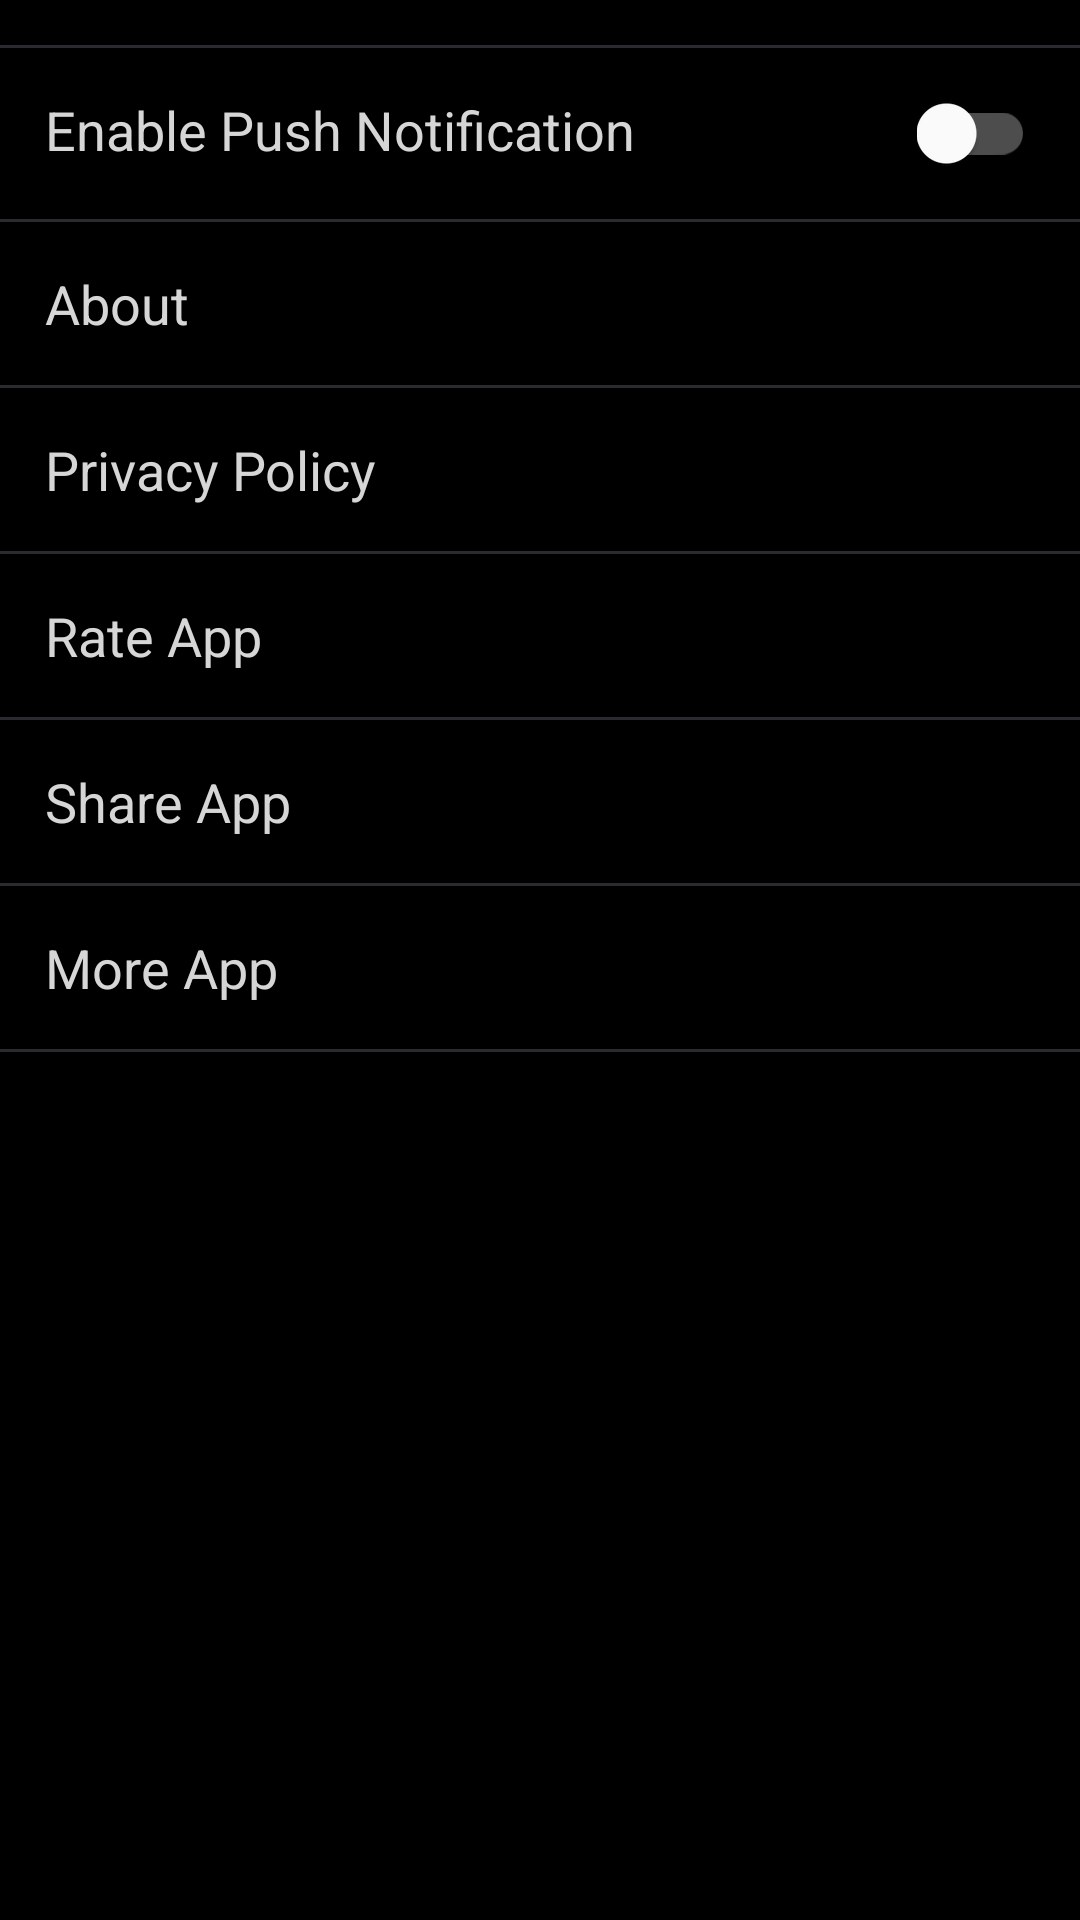

This screen was rendered from an Android layout file. Write that file and the resources it references.
<!-- AndroidManifest.xml: application theme AppTheme -->
<!-- res/layout/fragment_setting.xml -->
<?xml version="1.0" encoding="utf-8"?>

<RelativeLayout xmlns:android="http://schemas.android.com/apk/res/android"
    xmlns:tools="http://schemas.android.com/tools"
    android:layout_width="match_parent"
    android:layout_height="match_parent"
    android:background="@color/black_bg_about"
    tools:ignore="UseCompoundDrawables">

    <LinearLayout
        android:layout_width="match_parent"
        android:layout_height="match_parent"
        android:orientation="vertical"
        tools:ignore="UselessParent">

        <View
            android:layout_width="match_parent"
            android:layout_height="1dp"
            android:layout_marginTop="15dp"
            android:background="@color/setting_divider" />

        <RelativeLayout
            android:layout_width="match_parent"
            android:layout_height="wrap_content"
            android:padding="15dp">

            <LinearLayout
                android:layout_width="match_parent"
                android:layout_height="wrap_content"
                android:layout_toStartOf="@+id/switch_notification"
                android:orientation="horizontal">

                <TextView
                    android:layout_width="wrap_content"
                    android:layout_height="wrap_content"
                    android:layout_gravity="center_vertical"
                    android:text="@string/enable_push"
                    android:textAppearance="?android:attr/textAppearanceMedium"
                    android:textColor="@color/setting_text" />
            </LinearLayout>

            <androidx.appcompat.widget.SwitchCompat
                android:id="@+id/switch_notification"
                android:layout_width="wrap_content"
                android:layout_height="wrap_content"
                android:layout_alignParentEnd="true"
                android:layout_centerVertical="true"
                android:theme="@style/BrandedSwitch.control" />

        </RelativeLayout>

        <View
            android:layout_width="match_parent"
            android:layout_height="1dp"
            android:background="@color/setting_divider" />


        <LinearLayout
            android:id="@+id/lytAbout"
            android:layout_width="match_parent"
            android:layout_height="wrap_content"
            android:gravity="start"
            android:orientation="horizontal"
            android:padding="15dp">

            <TextView
                android:layout_width="wrap_content"
                android:layout_height="wrap_content"
                android:layout_gravity="center_vertical"
                android:text="@string/about"
                android:textAppearance="?android:attr/textAppearanceMedium"
                android:textColor="@color/setting_text" />


        </LinearLayout>

        <View
            android:layout_width="match_parent"
            android:layout_height="1dp"
            android:background="@color/setting_divider" />

        <LinearLayout
            android:id="@+id/lytPrivacy"
            android:layout_width="match_parent"
            android:layout_height="wrap_content"
            android:gravity="start"
            android:orientation="horizontal"
            android:padding="15dp">


            <TextView
                android:layout_width="wrap_content"
                android:layout_height="wrap_content"
                android:layout_gravity="center_vertical"
                android:text="@string/privacy_policy"
                android:textAppearance="?android:attr/textAppearanceMedium"
                android:textColor="@color/setting_text" />


        </LinearLayout>

        <View
            android:layout_width="match_parent"
            android:layout_height="1dp"
            android:background="@color/setting_divider" />

        <LinearLayout
            android:id="@+id/lytRateApp"
            android:layout_width="match_parent"
            android:layout_height="wrap_content"
            android:gravity="start"
            android:orientation="horizontal"
            android:padding="15dp">

            <TextView
                android:layout_width="wrap_content"
                android:layout_height="wrap_content"
                android:layout_gravity="center_vertical"
                android:text="@string/rate_app"
                android:textAppearance="?android:attr/textAppearanceMedium"
                android:textColor="@color/setting_text" />


        </LinearLayout>

        <View
            android:layout_width="match_parent"
            android:layout_height="1dp"
            android:background="@color/setting_divider" />

        <LinearLayout
            android:id="@+id/lytShareApp"
            android:layout_width="match_parent"
            android:layout_height="wrap_content"
            android:gravity="start"
            android:orientation="horizontal"
            android:padding="15dp">

            <TextView
                android:layout_width="wrap_content"
                android:layout_height="wrap_content"
                android:layout_gravity="center_vertical"
                android:text="@string/share_app"
                android:textAppearance="?android:attr/textAppearanceMedium"
                android:textColor="@color/setting_text" />


        </LinearLayout>

        <View
            android:layout_width="match_parent"
            android:layout_height="1dp"
            android:background="@color/setting_divider" />

        <LinearLayout
            android:id="@+id/lytMoreApp"
            android:layout_width="match_parent"
            android:layout_height="wrap_content"
            android:gravity="start"
            android:orientation="horizontal"
            android:padding="15dp">

            <TextView
                android:layout_width="wrap_content"
                android:layout_height="wrap_content"
                android:layout_gravity="center_vertical"
                android:text="@string/more_app"
                android:textAppearance="?android:attr/textAppearanceMedium"
                android:textColor="@color/setting_text" />


        </LinearLayout>

        <View
            android:layout_width="match_parent"
            android:layout_height="1dp"
            android:background="@color/setting_divider" />


    </LinearLayout>

</RelativeLayout>
<!-- resources referenced by this layout -->
<resources>
  <color name="black_bg_about">#000000</color>
  <color name="setting_divider">#292b30</color>
  <color name="setting_text">#d6d6d6</color>
  <string name="about">About</string>
  <string name="enable_push">Enable Push Notification</string>
  <string name="more_app">More App</string>
  <string name="privacy_policy">Privacy Policy</string>
  <string name="rate_app">Rate App</string>
  <string name="share_app">Share App</string>
  <style name="BrandedSwitch.control" parent="Theme.AppCompat.Light.NoActionBar">
          <item name="colorControlActivated">@color/yellow</item>
          <item name="colorSwitchThumbNormal">@color/white</item>
          <item name="android:colorForeground">@color/white</item>
      </style>
  <style name="AppTheme" parent="Theme.MaterialComponents.Light.DarkActionBar">
          <item name="windowNoTitle">true</item>
          <item name="windowActionBar">false</item>
          <item name="colorPrimary">@color/colorPrimary</item>
          <item name="colorPrimaryDark">@color/colorPrimaryDark</item>
          <item name="colorAccent">@color/colorAccent</item>
      </style>
  <color name="yellow">#ff9933</color>
  <color name="white">#ffffff</color>
  <color name="colorPrimary">#1c6cc3</color>
  <color name="colorPrimaryDark">#1961af</color>
  <color name="colorAccent">#ff9933</color>
</resources>
